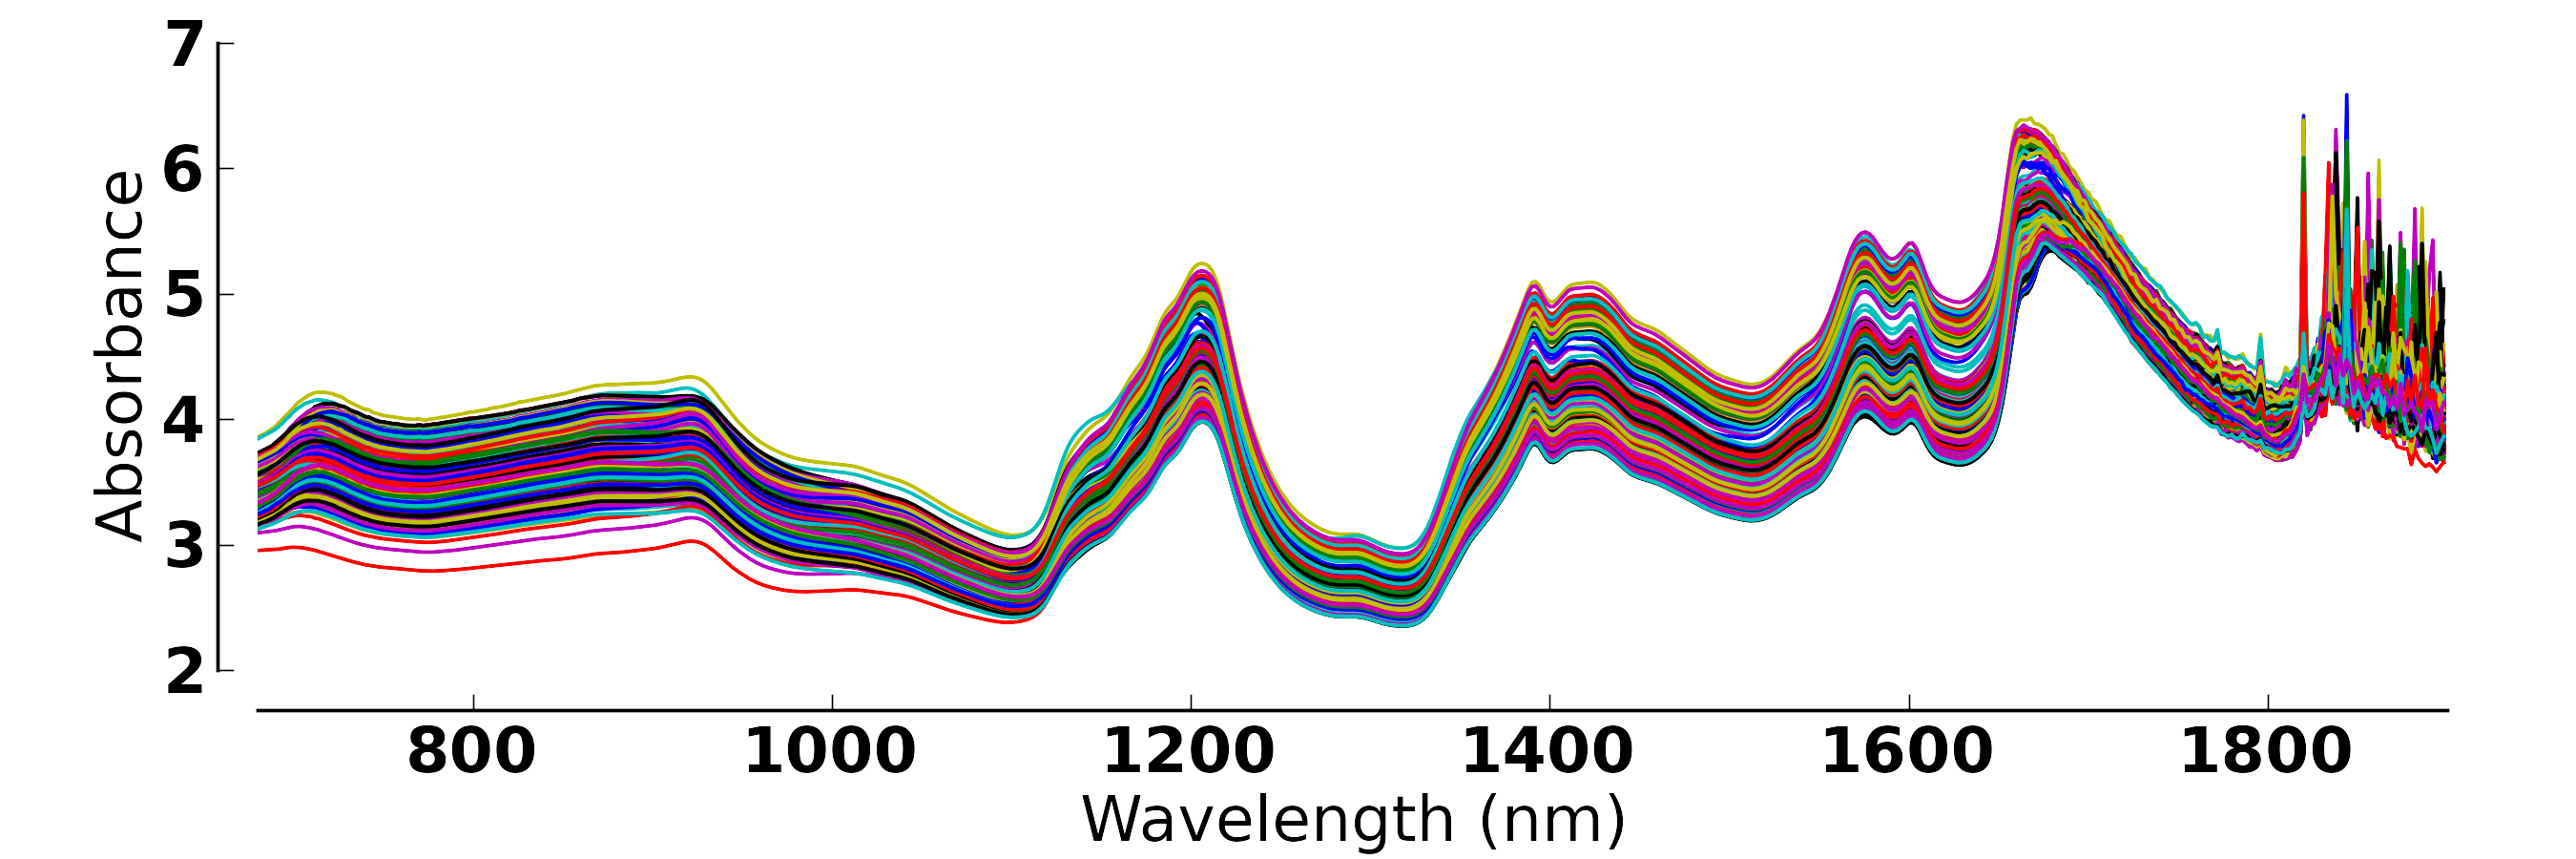

This chart was generated by the following Python code:
import numpy as np
import matplotlib.pyplot as plt


def read_dx(filename):
    """Reads a JCAMP DX file and returns the wavelengths and spectra.
    
    The output contains 2-element tuples (wavelengths and spectra) for each
    spectral scan in the file.
    """
    MULTIPLE = 2
    
    f = file(filename)
    found_data = False
    done_one_chunk = False
    raw = np.ones((1000, 8)) * np.NaN
    idx = 0
    maxcol = 0
    out = []
    for line in f.readlines():
        if line[0:2] != '##':
            value = np.fromstring(line.strip(), sep=' ')
            sz = value.size
            
            if sz > 1:
                found_data = True
                if sz > maxcol:
                    maxcol = sz
                raw[idx, 0:sz] = value
                idx += 1
        else:
            if found_data:
                done_one_chunk = True
            found_data = False
                
        if done_one_chunk:
            spectra = raw[0:idx, 0:maxcol]
            wave = spectra[:, [0]]
            spectra = spectra[:, 1::]
            #print spectra
            _, ncols = spectra.shape
            one_spectrum = spectra.ravel().copy()
            N = one_spectrum.shape
            waves = np.linspace(wave[0], wave[-1]+MULTIPLE*(ncols-1), N[0])
            out.append((waves, one_spectrum))
            
            idx = 0
            maxcol = 0
            raw = np.ones((1000, 8)) * np.NaN
            done_one_chunk = False
            
    return out
                
            
all_spectra = read_dx('/Users/kevindunn/ConnectMV/Datasets/Spectral data set - NIR/TEST1.DX')

N = len(all_spectra)
wavelengths = all_spectra[0][0]
K = wavelengths.shape[0]
all_spectral_data = np.zeros((N, K))
for idx, spectrum in enumerate(all_spectra):
     all_spectral_data[idx] = spectrum[1].ravel().reshape(1, K)
all_spectral_data = all_spectral_data[:, 0:K-2]
np.savetxt('spectral-data.csv', all_spectral_data, delimiter=',')

# meandata = np.mean(all_spectral_data, axis=0)
# all_spectral_data -= np.mean(all_spectral_data, axis=0)
# stddev = np.std(all_spectral_data, axis=0, ddof=1)
# print stddev
# all_spectral_data /= np.std(all_spectral_data, axis=0, ddof=1)
# X = np.dot(all_spectral_data.T, all_spectral_data)
# N, K = all_spectral_data.shape
# _, s, v = np.linalg.svd(X)
# v = v.T
# print v.shape
# 
# # Plot the variance explained
# fig = plt.figure()
# ax =fig.add_subplot(1,1,1)
# ax.bar(range(10), s[0:10]/s.sum())
# print s[0:10]/s.sum()
# plt.show()
# 
# #Plot p_1
# fig = plt.figure()
# ax =fig.add_subplot(1,1,1)
# ax.plot(v[])
# plt.show()
# 
# #raw_input()

fig = plt.figure(figsize=(9, 3))  # Use (8, 5.5) for slide aspect ratio
rect = [0.1, 0.22, 0.85, 0.73]  # Left, bottom, width, height
ax = fig.add_axes(rect, frame_on=True)
for loc, spine in ax.spines.iteritems():
    if loc in ['left','bottom']:
        spine.set_position(('outward',10)) # outward by 10 points
    elif loc in ['right','top']:
        spine.set_color('none') # don't draw spine
    
# turn off ticks where there is no spine
ax.xaxis.set_ticks_position('bottom')
ax.yaxis.set_ticks_position('left')

# Add labels
ax.set_xlabel('Wavelength (nm)', fontsize=16)
ax.set_ylabel('Absorbance', fontsize=16)
#ax.set_title(r'Spectra of 460 pharmaceutical tablets', fontsize=16, fontweight='bold')
ax.patch.set_facecolor('None')

for spectrum in all_spectra:
     ax.plot(spectrum[0], spectrum[1])
     ax.hold(True)
     
for label in ax.get_xticklabels():
    label.set_fontsize(16)
    label.set_weight(800)
for label in ax.get_yticklabels():
        label.set_fontsize(16)
        label.set_weight(800)


ax.axis([680, 1900, 2, 7])
ax.grid(False)

fig.savefig('pharma-spectra.png', dpi=150, facecolor='w', edgecolor='w', orientation='portrait', papertype=None, format=None, transparent=True)
